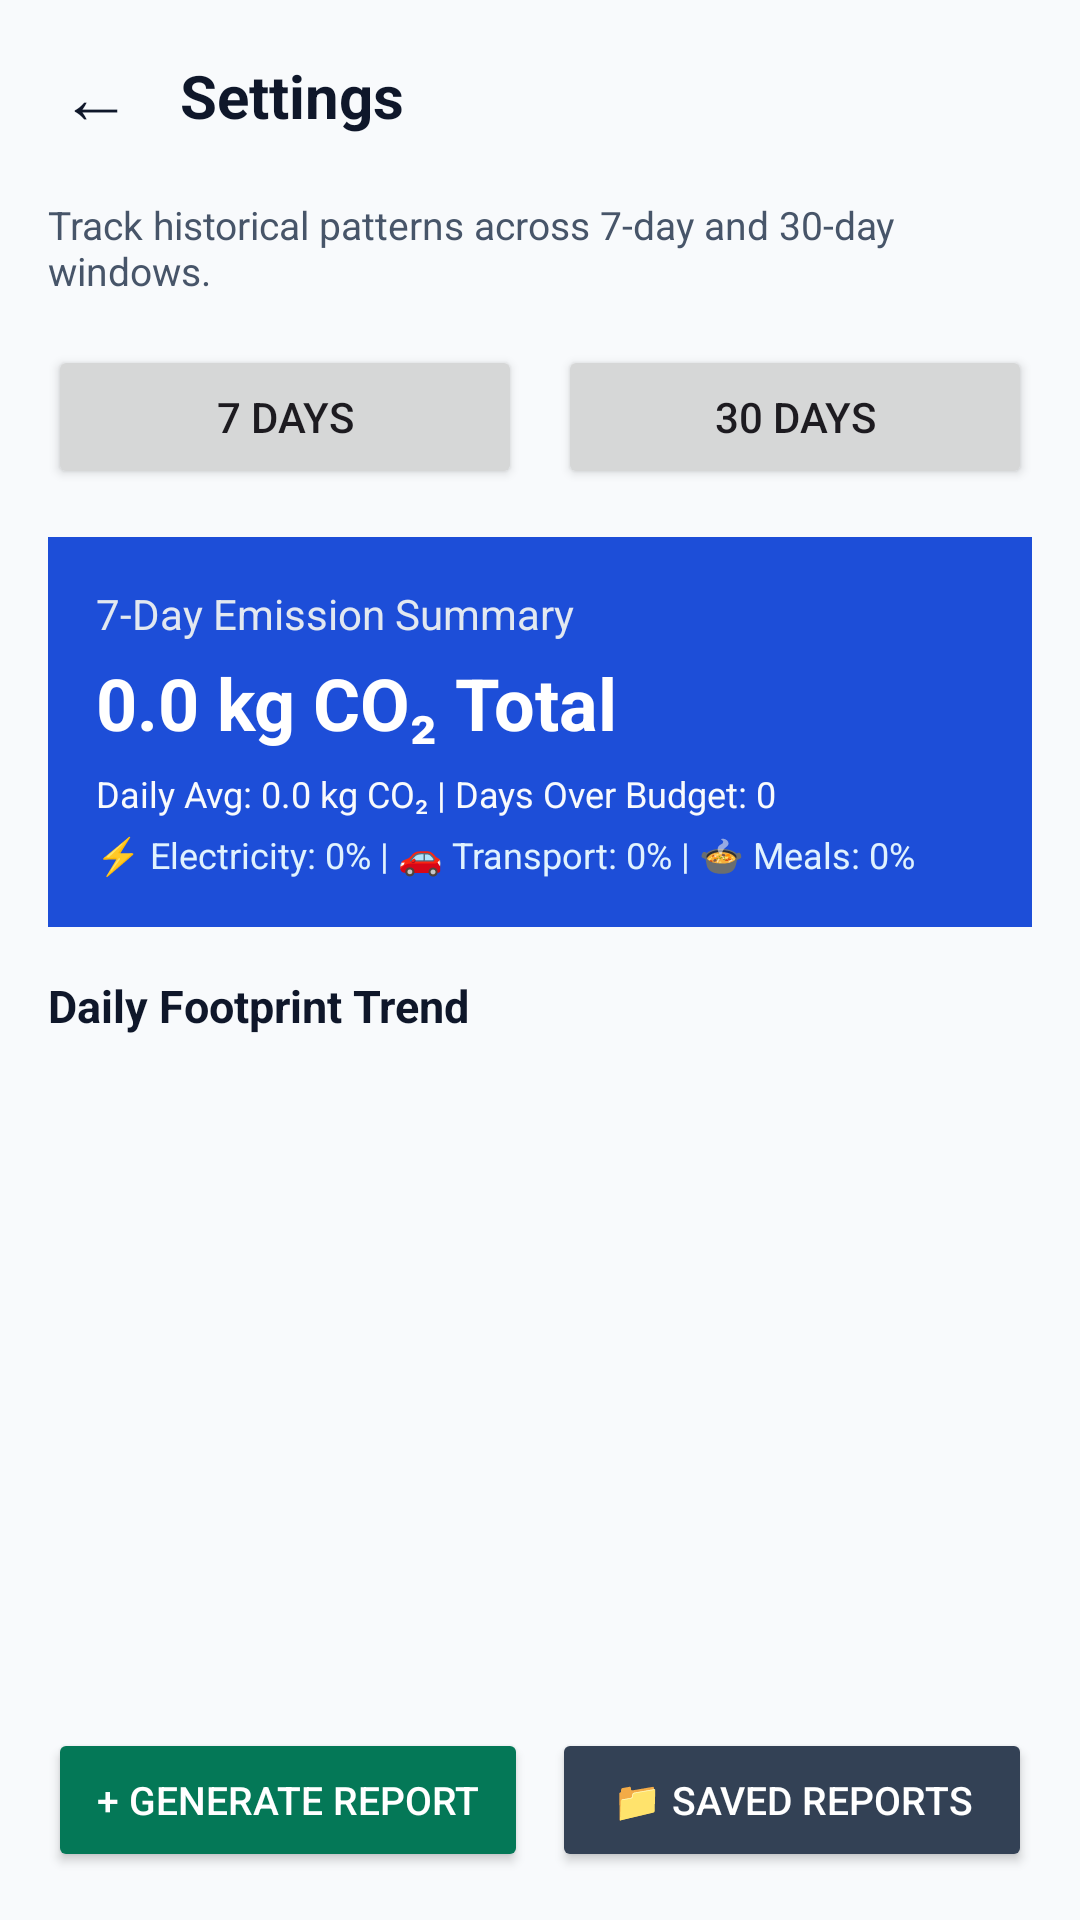

The Android layout XML behind this screen, and the referenced resources:
<!-- AndroidManifest.xml: application theme Theme.CarbonWise -->
<!-- res/layout/activity_analytics.xml -->
<?xml version="1.0" encoding="utf-8"?>
<LinearLayout xmlns:android="http://schemas.android.com/apk/res/android"
    xmlns:tools="http://schemas.android.com/tools"
    android:layout_width="match_parent"
    android:layout_height="match_parent"
    android:background="#F8FAFC"
    android:orientation="vertical"
    tools:ignore="HardcodedText,ButtonStyle,TextContrastCheck,SpeakableTextPresentCheck,VisualLintButtonSize,VisualLintBounds">

    
    <include
        layout="@layout/include_settings_header"
        android:layout_width="match_parent"
        android:layout_height="wrap_content" />

    <LinearLayout
        android:layout_width="match_parent"
        android:layout_height="0dp"
        android:layout_weight="1"
        android:orientation="vertical"
        android:paddingHorizontal="16dp"
        android:paddingBottom="16dp">

        
        <TextView
            android:layout_width="match_parent"
            android:layout_height="wrap_content"
            android:layout_marginTop="2dp"
            android:text="Track historical patterns across 7-day and 30-day windows."
            android:textColor="#475569"
            android:textSize="13sp" />

        
        <LinearLayout
            android:layout_width="match_parent"
            android:layout_height="wrap_content"
            android:layout_marginTop="16dp"
            android:orientation="horizontal">

            <Button
                android:id="@+id/btn7Days"
                android:layout_width="0dp"
                android:layout_height="48dp"
                android:layout_weight="1"
                android:layout_marginEnd="6dp"
                android:text="7 DAYS" />

            <Button
                android:id="@+id/btn30Days"
                android:layout_width="0dp"
                android:layout_height="48dp"
                android:layout_weight="1"
                android:layout_marginStart="6dp"
                android:text="30 DAYS" />
        </LinearLayout>

        
        <LinearLayout
            android:layout_width="match_parent"
            android:layout_height="wrap_content"
            android:layout_marginTop="16dp"
            android:background="#1D4ED8"
            android:orientation="vertical"
            android:padding="16dp">

            <TextView
                android:id="@+id/tvPeriodTitle"
                android:layout_width="match_parent"
                android:layout_height="wrap_content"
                android:text="7-Day Emission Summary"
                android:textColor="#E2E8F0"
                android:textSize="14sp" />

            <TextView
                android:id="@+id/tvTotalPeriodCo2"
                android:layout_width="match_parent"
                android:layout_height="wrap_content"
                android:layout_marginTop="4dp"
                android:text="0.0 kg CO₂ Total"
                android:textColor="#FFFFFF"
                android:textSize="24sp"
                android:textStyle="bold" />

            <TextView
                android:id="@+id/tvDailyAverageCo2"
                android:layout_width="match_parent"
                android:layout_height="wrap_content"
                android:layout_marginTop="6dp"
                android:text="Daily Avg: 0.0 kg CO₂ | Days Over Budget: 0"
                android:textColor="#F8FAFC"
                android:textSize="12sp" />

            <TextView
                android:id="@+id/tvCategoryBreakdown"
                android:layout_width="match_parent"
                android:layout_height="wrap_content"
                android:layout_marginTop="4dp"
                android:text="⚡ Electricity: 0% | 🚗 Transport: 0% | 🍲 Meals: 0%"
                android:textColor="#E0F2FE"
                android:textSize="12sp" />
        </LinearLayout>

        
        <TextView
            android:layout_width="match_parent"
            android:layout_height="wrap_content"
            android:layout_marginTop="16dp"
            android:layout_marginBottom="8dp"
            android:text="Daily Footprint Trend"
            android:textColor="#0F172A"
            android:textSize="15sp"
            android:textStyle="bold" />

        <ScrollView
            android:layout_width="match_parent"
            android:layout_height="0dp"
            android:layout_weight="1"
            android:contentDescription="Daily footprint trend log list">

            <LinearLayout
                android:id="@+id/containerChartRows"
                android:layout_width="match_parent"
                android:layout_height="wrap_content"
                android:orientation="vertical" />
        </ScrollView>

        
        <LinearLayout
            android:layout_width="match_parent"
            android:layout_height="wrap_content"
            android:layout_marginTop="12dp"
            android:orientation="horizontal">

            <Button
                android:id="@+id/btnGenerateReport"
                android:layout_width="0dp"
                android:layout_height="48dp"
                android:layout_weight="1"
                android:layout_marginEnd="4dp"
                android:backgroundTint="#047857"
                android:ellipsize="end"
                android:maxLines="1"
                android:text="+ Generate Report"
                android:textColor="#FFFFFF"
                android:textSize="13sp" />

            <Button
                android:id="@+id/btnViewSavedReports"
                android:layout_width="0dp"
                android:layout_height="48dp"
                android:layout_weight="1"
                android:layout_marginStart="4dp"
                android:backgroundTint="#334155"
                android:ellipsize="end"
                android:maxLines="1"
                android:text="📁 Saved Reports"
                android:textColor="#FFFFFF"
                android:textSize="13sp" />
        </LinearLayout>
    </LinearLayout>
</LinearLayout>
<!-- res/layout/include_settings_header.xml (included above) -->
<?xml version="1.0" encoding="utf-8"?>
<LinearLayout xmlns:android="http://schemas.android.com/apk/res/android"
    xmlns:tools="http://schemas.android.com/tools"
    android:layout_width="match_parent"
    android:layout_height="wrap_content"
    android:background="#F8FAFC"
    android:gravity="center_vertical"
    android:orientation="horizontal"
    android:paddingHorizontal="8dp"
    android:paddingVertical="8dp"
    tools:ignore="HardcodedText">

    <TextView
        android:id="@+id/btnSettingsBack"
        android:layout_width="48dp"
        android:layout_height="48dp"
        android:background="?attr/selectableItemBackgroundBorderless"
        android:clickable="true"
        android:contentDescription="Back"
        android:focusable="true"
        android:gravity="center"
        android:text="←"
        android:textColor="#0F172A"
        android:textSize="24sp" />

    <TextView
        android:id="@+id/tvScreenTitle"
        android:layout_width="0dp"
        android:layout_height="wrap_content"
        android:layout_marginStart="4dp"
        android:layout_weight="1"
        android:singleLine="true"
        android:text="Settings"
        android:textColor="#0F172A"
        android:textSize="20sp"
        android:textStyle="bold" />
</LinearLayout>
<!-- resources referenced by this layout -->
<resources>
  <style name="Theme.CarbonWise" parent="Base.Theme.CarbonWise" />
  <style name="Base.Theme.CarbonWise" parent="Theme.Material3.DayNight.NoActionBar">
          
          <item name="colorPrimary">@color/primary_blue</item>
          <item name="colorOnPrimary">@color/white</item>
          <item name="colorPrimaryVariant">@color/primary_dark_blue</item>
          <item name="colorSecondary">@color/blue_accent</item>
  
          
          <item name="android:statusBarColor">@color/primary_dark_blue</item>
          <item name="android:windowLightStatusBar">false</item>
      </style>
  <color name="primary_blue">#1976D2</color>
  <color name="white">#FFFFFF</color>
  <color name="primary_dark_blue">#0D47A1</color>
  <color name="blue_accent">#0288D1</color>
</resources>
